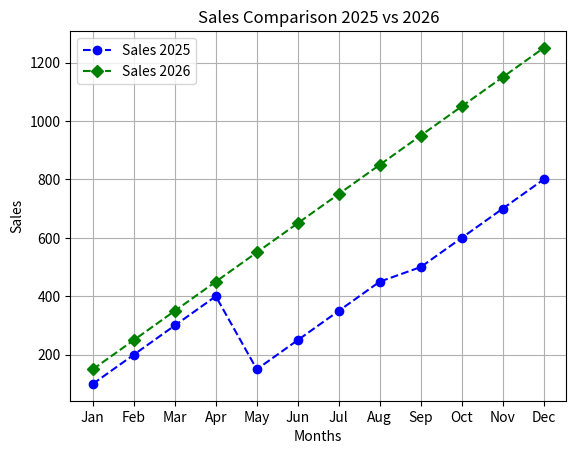

The script that saved this image:
import matplotlib.pyplot as plt
months = ['Jan', 'Feb', 'Mar', 'Apr', 'May', 'Jun', 'Jul', 'Aug', 'Sep', 'Oct', 'Nov', 'Dec']
sales_2025= [100, 200, 300, 400, 150, 250, 350, 450, 500, 600, 700, 800]
sales_2026= [150, 250, 350, 450, 550, 650, 750, 850, 950, 1050, 1150, 1250]
plt.plot(months, sales_2025, linestyle='--', marker='o', color='b', label='Sales 2025')
plt.plot(months, sales_2026, linestyle='--', marker='D', color='g', label='Sales 2026')
plt.title("Sales Comparison 2025 vs 2026")  
plt.xlabel("Months")
plt.ylabel("Sales")
plt.legend()
plt.grid()
plt.show()
